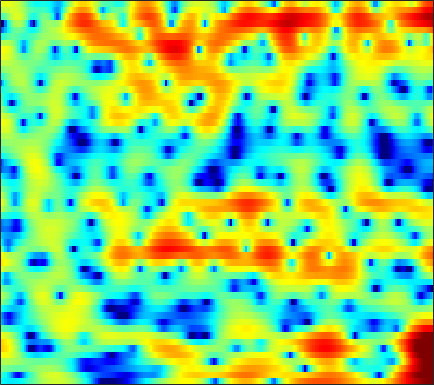

The file beside this chart, header and first rows:
-4.7139, -4.965, -5.266, -5.5247, -5.6529, -5.7386, -5.697, -5.5719, -5.2777, -4.8383, -4.2727, -3.7859, -3.0797, -2.3299, -1.7575, -1.0129, -0.30985, 0.19604, 0.82152, 1.3744, 1.8517, 2.1541, 2.4908, 2.7462
-2.81, -3.475, -4.562, -5.935, -7.202, -9.282, -11.91, -14.04, -15.3, -13.08, -9.947, -7.883, -5.596, -3.737, -2.562, -1.227, -0.108, 0.6056, 1.408, 2.06, 2.574, 2.876, 3.169, 3.342
-0.1865, -0.2742, -0.4387, -0.6367, -0.7976, -0.9968, -1.159, -1.241, -1.279, -1.228, -1.089, -0.9315, -0.6649, -0.3594, -0.1172, 0.2112, 0.5217, 0.7367, 0.9844, 1.179, 1.312, 1.366, 1.364, 1.282
1.633, 1.764, 1.839, 1.812, 1.734, 1.566, 1.34, 1.139, 0.8398, 0.5195, 0.1956, -0.03846, -0.3251, -0.5723, -0.7222, -0.8701, -0.9554, -0.9769, -0.9611, -0.9164, -0.8423, -0.7923, -0.74, -0.7241
4.631, 4.649, 4.526, 4.238, 3.915, 3.344, 2.62, 1.971, 0.9678, -0.181, -1.45, -2.457, -3.798, -5.014, -5.751, -6.374, -6.582, -6.496, -6.203, -5.797, -5.319, -4.918, -4.319, -3.68
6.726, 6.505, 6.053, 5.41, 4.792, 3.778, 2.541, 1.442, -0.288, -2.379, -4.973, -7.396, -11.67, -18.48, -26.47, -20.14, -15.47, -13.79, -12.86, -13.04, -14.34, -15.85, -16.73, -13.7
6.538, 6.217, 5.63, 4.861, 4.162, 3.057, 1.74, 0.6181, -1.05, -2.905, -4.88, -6.349, -8.163, -9.575, -10.24, -10.52, -10.27, -9.918, -9.496, -9.23, -9.149, -9.053, -8.548, -7.394
4.256, 3.965, 3.447, 2.785, 2.191, 1.232, 0.06746, -0.9423, -2.534, -4.474, -6.883, -9.204, -13.6, -22.31, -32.46, -16.87, -11.68, -9.163, -6.72, -4.869, -3.372, -2.432, -1.31, -0.2792
-0.891, -1.288, -1.852, -2.401, -2.775, -3.219, -3.625, -3.927, -4.374, -4.879, -5.44, -5.857, -6.306, -6.493, -6.341, -5.717, -4.72, -3.853, -2.661, -1.511, -0.4244, 0.335, 1.248, 2.053
-7.358, -8.903, -11.19, -12.99, -13.15, -11.82, -9.994, -8.772, -7.429, -6.382, -5.543, -4.988, -4.294, -3.634, -3.134, -2.453, -1.726, -1.163, -0.4126, 0.3268, 1.03, 1.529, 2.149, 2.705
-8.442, -10.18, -12.77, -14.77, -14.85, -13.2, -11.07, -9.672, -8.096, -6.763, -5.615, -4.831, -3.858, -2.943, -2.284, -1.462, -0.7018, -0.1684, 0.4928, 1.101, 1.638, 1.996, 2.419, 2.784
-3.922, -4.614, -5.525, -6.328, -6.788, -7.169, -7.314, -7.292, -7.037, -6.489, -5.652, -4.877, -3.762, -2.621, -1.801, -0.7786, 0.1201, 0.6994, 1.338, 1.838, 2.199, 2.386, 2.536, 2.599
0.4052, -0.2344, -1.207, -2.336, -3.31, -4.849, -6.814, -8.605, -11.25, -12.37, -9.968, -7.469, -4.551, -2.231, -0.8339, 0.6557, 1.794, 2.442, 3.061, 3.384, 3.441, 3.312, 2.901, 2.232
2.099, 1.472, 0.5661, -0.4707, -1.372, -2.766, -4.367, -5.694, -7.404, -7.976, -6.561, -4.84, -2.592, -0.6486, 0.5665, 1.862, 2.823, 3.338, 3.773, 3.906, 3.719, 3.352, 2.502, 1.136
-0.1287, -0.8421, -1.687, -2.328, -2.667, -2.908, -3.009, -3.01, -2.852, -2.492, -1.942, -1.407, -0.6152, 0.1897, 0.7548, 1.436, 1.982, 2.279, 2.523, 2.603, 2.488, 2.258, 1.777, 1.101
-4.093, -6.29, -8.75, -8.803, -7.499, -5.57, -4.027, -3.125, -2.147, -1.383, -0.7733, -0.3919, 0.07852, 0.5034, 0.7748, 1.091, 1.363, 1.549, 1.736, 1.858, 1.917, 1.92, 1.865, 1.75
-2.419, -4.775, -7.477, -7.387, -5.88, -3.867, -2.373, -1.531, -0.7632, -0.3172, -0.06209, 0.009738, 0.001151, -0.08018, -0.1261, -0.1654, -0.1444, -0.06627, 0.1331, 0.3933, 0.7058, 0.9739, 1.329, 1.647
3.814, 3.011, 2.092, 1.518, 1.266, 1.064, 0.9371, 0.8397, 0.5447, 0.04014, -0.6648, -1.325, -2.391, -3.559, -4.311, -5.046, -5.364, -5.394, -5.074, -4.486, -3.62, -2.831, -1.716, -0.6047
5.922, 5.23, 4.417, 3.684, 3.188, 2.605, 2.043, 1.523, 0.707, -0.3687, -1.919, -3.443, -6.19, -10.3, -14.82, -20.51, -16.74, -14.6, -14.23, -15.37, -14.47, -11.32, -7.12, -3.979
5.163, 4.2, 3.084, 2.212, 1.829, 1.594, 1.455, 1.312, 1.048, 0.5048, -0.4491, -1.441, -3.084, -5.208, -6.735, -8.117, -8.649, -8.69, -8.969, -9.455, -8.712, -6.927, -4.161, -1.746
-0.2634, -2.788, -6.839, -9.48, -8.205, -5.268, -3.046, -1.796, -0.7096, -0.1024, 0.2195, 0.2492, 0.1297, -0.03546, -0.2241, -0.3968, -0.4782, -0.4928, -0.3166, 0.009609, 0.5232, 0.9761, 1.657, 2.294
-4.822, -6.841, -9.411, -10.95, -10.39, -8.559, -6.726, -5.457, -4.098, -3.022, -2.07, -1.464, -0.8154, -0.2109, 0.1557, 0.5905, 1.025, 1.309, 1.661, 2.011, 2.335, 2.541, 2.781, 2.909
-6.846, -7.549, -8.414, -8.914, -9.091, -9.116, -8.685, -8.205, -7.315, -6.032, -4.721, -3.707, -2.425, -1.322, -0.5716, 0.2999, 1.024, 1.505, 2.025, 2.437, 2.748, 2.925, 3.071, 3.11
-10.79, -10.37, -10.28, -10.7, -11.47, -12.99, -14.97, -15.96, -14.43, -11.02, -7.858, -5.912, -3.753, -2.04, -0.9782, 0.1824, 1.087, 1.622, 2.208, 2.636, 2.943, 3.104, 3.223, 3.259
-10.32, -9.342, -8.761, -9.116, -9.839, -11.42, -13.61, -14.68, -13.47, -9.981, -6.9, -4.959, -2.903, -1.245, -0.247, 0.7753, 1.55, 1.957, 2.342, 2.586, 2.726, 2.781, 2.812, 2.818
-2.659, -2.951, -3.353, -3.822, -4.163, -4.604, -4.789, -4.714, -4.197, -3.277, -2.142, -1.253, -0.09928, 0.853, 1.413, 1.932, 2.179, 2.213, 2.031, 1.677, 1.273, 1.003, 0.8294, 0.8616
2.424, 1.699, 0.6612, -0.3258, -1.05, -1.812, -2.227, -2.209, -1.665, -0.8408, 0.223, 1.001, 1.916, 2.61, 2.922, 3.059, 2.764, 2.244, 1.072, -0.7582, -3.292, -5.325, -6.473, -4.814
4.129, 3.068, 1.406, -0.7063, -2.636, -5.843, -9.102, -9.236, -6.157, -2.933, -0.5069, 0.8955, 2.27, 3.186, 3.596, 3.744, 3.438, 2.849, 1.564, -0.4347, -3.256, -5.697, -7.09, -5.152
2.441, 1.433, -0.1431, -2.068, -3.755, -6.344, -8.467, -8.595, -6.476, -3.902, -1.686, -0.3622, 1.03, 2.003, 2.511, 2.856, 2.9, 2.725, 2.261, 1.603, 0.8702, 0.3847, -0.07233, -0.2875
0.0906, -0.6079, -1.575, -2.493, -3.14, -3.764, -4.028, -3.899, -3.354, -2.447, -1.393, -0.5943, 0.3886, 1.223, 1.716, 2.185, 2.435, 2.502, 2.425, 2.208, 1.888, 1.61, 1.192, 0.7646
-2.331, -2.904, -3.647, -4.35, -4.756, -5.068, -4.987, -4.613, -3.803, -2.688, -1.506, -0.6179, 0.4607, 1.385, 1.941, 2.521, 2.882, 3.022, 3.048, 2.903, 2.612, 2.305, 1.808, 1.217
-5.609, -6.116, -6.951, -8.111, -9.229, -10.9, -11.47, -10.27, -7.364, -4.558, -2.188, -0.733, 0.8577, 2.062, 2.759, 3.423, 3.822, 3.946, 3.911, 3.655, 3.2, 2.746, 2.012, 1.152
-11.13, -10.18, -9.527, -9.789, -10.82, -13.19, -14.96, -12.47, -7.801, -4.12, -1.378, 0.209, 1.862, 3.074, 3.741, 4.319, 4.593, 4.603, 4.367, 3.852, 3.066, 2.308, 1.077, -0.3537
-12.59, -10.18, -7.969, -6.575, -5.874, -5.077, -4.153, -3.291, -1.888, -0.4033, 1.019, 1.966, 3.004, 3.792, 4.205, 4.519, 4.546, 4.387, 3.906, 3.107, 1.96, 0.8296, -1.09, -3.605
-5.178, -4.633, -3.79, -2.952, -2.319, -1.538, -0.7563, -0.188, 0.6049, 1.36, 2.079, 2.554, 3.094, 3.477, 3.648, 3.714, 3.566, 3.299, 2.724, 1.865, 0.6852, -0.4354, -2.298, -4.652
-1.855, -1.553, -1.111, -0.6648, -0.3245, 0.1167, 0.535, 0.8521, 1.237, 1.616, 1.944, 2.161, 2.402, 2.559, 2.612, 2.57, 2.394, 2.151, 1.675, 1.007, 0.1364, -0.6456, -1.864, -3.215
0.02293, 0.2585, 0.5211, 0.7416, 0.8484, 0.9615, 1.025, 1.065, 1.092, 1.141, 1.205, 1.278, 1.371, 1.468, 1.524, 1.54, 1.472, 1.36, 1.102, 0.7196, 0.2052, -0.2762, -1.023, -1.901
1.59, 1.802, 1.932, 1.902, 1.776, 1.471, 1.055, 0.6642, 0.1753, -0.2641, -0.4825, -0.5027, -0.3431, -0.06262, 0.1675, 0.455, 0.6534, 0.7497, 0.7942, 0.7398, 0.583, 0.3897, 0.01558, -0.5283
3.171, 3.37, 3.384, 3.074, 2.665, 1.806, 0.5853, -0.5874, -2.47, -4.439, -5.617, -5.431, -4.144, -2.753, -1.921, -1.135, -0.6211, -0.3685, -0.06116, 0.263, 0.6016, 0.8363, 1.013, 0.9983
4.003, 4.133, 4.005, 3.519, 2.93, 1.812, 0.1857, -1.433, -4.58, -9.623, -16.04, -12.42, -7.368, -4.712, -3.715, -3.317, -3.648, -4.185, -4.524, -3.659, -1.914, -0.5767, 0.8228, 1.754
3.096, 2.955, 2.52, 1.912, 1.321, 0.5193, -0.3679, -1.067, -1.979, -2.838, -3.269, -3.304, -3.009, -2.835, -3.014, -3.946, -6.123, -9.174, -16.7, -11.65, -5.158, -2.279, 0.2334, 1.767
0.8499, 0.142, -1.11, -2.579, -3.553, -4.396, -4.256, -3.769, -2.938, -2.123, -1.557, -1.238, -0.9404, -0.8533, -0.9341, -1.231, -1.737, -2.076, -2.166, -1.622, -0.5396, 0.385, 1.528, 2.403
-1.347, -2.547, -4.86, -8.579, -13.52, -38.96, -12.99, -8.472, -5.033, -2.884, -1.505, -0.7626, -0.1487, 0.2191, 0.3689, 0.4681, 0.5242, 0.6037, 0.7736, 1.092, 1.53, 1.895, 2.38, 2.779
-2.331, -3.016, -4.054, -5.141, -5.802, -6.075, -5.294, -4.219, -2.785, -1.537, -0.5722, -0.08752, 0.3377, 0.5144, 0.5201, 0.4214, 0.3311, 0.2939, 0.3655, 0.6173, 1.022, 1.394, 1.899, 2.324
-4.422, -4.045, -3.324, -2.65, -2.143, -1.514, -0.8638, -0.3768, 0.2195, 0.676, 0.9574, 0.9954, 0.8464, 0.4065, -0.1068, -1.011, -2.074, -2.817, -3.305, -2.941, -1.871, -0.8877, 0.3441, 1.354
-10.97, -6.94, -3.769, -1.768, -0.6996, 0.3757, 1.135, 1.536, 1.914, 2.063, 1.959, 1.732, 1.12, 0.1312, -0.9402, -2.943, -6.154, -9.993, -21.54, -13.79, -6.901, -4.027, -1.462, 0.2732
-3.984, -3.04, -1.652, -0.4471, 0.2691, 1.031, 1.557, 1.812, 1.977, 1.964, 1.749, 1.457, 0.8511, -0.007031, -0.8262, -2.191, -3.77, -4.925, -5.877, -5.571, -4.266, -3.117, -1.681, -0.5184
0.22, 0.374, 0.6581, 0.9812, 1.196, 1.408, 1.53, 1.559, 1.489, 1.328, 1.095, 0.8424, 0.4611, -0.009515, -0.4003, -0.9768, -1.496, -1.839, -2.146, -2.235, -2.127, -1.951, -1.643, -1.305
2.39, 2.358, 2.287, 2.195, 2.087, 1.866, 1.59, 1.353, 0.9882, 0.6393, 0.347, 0.1494, -0.0207, -0.1505, -0.2449, -0.3802, -0.5333, -0.6809, -0.9238, -1.206, -1.554, -1.846, -2.268, -2.639
4.035, 3.927, 3.695, 3.33, 2.982, 2.363, 1.569, 0.8769, -0.06956, -0.934, -1.519, -1.615, -1.379, -0.8632, -0.4738, 0.006003, 0.2547, 0.3068, 0.15, -0.3103, -1.089, -1.924, -3.425, -5.32
4.662, 4.559, 4.315, 3.868, 3.359, 2.443, 1.094, -0.2764, -2.748, -6.268, -9.826, -9.341, -5.841, -2.887, -1.28, 0.1803, 1.08, 1.441, 1.545, 1.196, 0.3625, -0.6611, -2.685, -5.929
1.794, 1.904, 1.957, 1.867, 1.623, 0.9919, -0.03823, -1.115, -3.155, -5.81, -8.049, -7.817, -5.567, -3.185, -1.768, -0.3759, 0.6589, 1.154, 1.531, 1.614, 1.371, 1.005, 0.309, -0.4663
-4.346, -3.602, -2.694, -1.901, -1.428, -1.124, -1.126, -1.381, -1.865, -2.382, -2.829, -2.94, -2.878, -2.569, -2.209, -1.599, -0.9898, -0.5067, 0.08622, 0.5716, 0.9156, 1.088, 1.198, 1.275
-11.55, -10.16, -7.635, -5.237, -3.68, -2.128, -1.195, -0.8478, -0.7383, -0.9989, -1.534, -2.154, -3.089, -4.067, -4.585, -4.629, -3.906, -2.959, -1.679, -0.6008, 0.2521, 0.7219, 1.197, 1.53
-20.83, -20.85, -10.04, -4.918, -2.538, -0.3135, 1.008, 1.587, 1.768, 1.35, 0.3639, -0.8792, -3.257, -7.244, -12.49, -21.42, -9.464, -5.623, -2.566, -0.7251, 0.3342, 0.7517, 0.9685, 0.8893
-2.392, -2.119, -0.9632, 0.4788, 1.47, 2.566, 3.271, 3.514, 3.451, 2.982, 2.082, 1.142, -0.4317, -2.245, -3.442, -4.128, -3.53, -2.65, -1.457, -0.6408, -0.3356, -0.4567, -1.208, -2.712
2.034, 2.168, 2.416, 2.738, 2.991, 3.212, 3.261, 3.136, 2.802, 2.246, 1.481, 0.8477, -0.1554, -1.079, -1.7, -2.288, -2.489, -2.515, -2.472, -2.489, -2.697, -3.059, -3.929, -5.282
3.901, 3.93, 3.925, 3.894, 3.832, 3.651, 3.345, 3.029, 2.45, 1.68, 0.7133, -0.12, -1.342, -2.58, -3.42, -4.248, -4.62, -4.604, -4.404, -4.179, -4.123, -4.279, -4.734, -5.522
